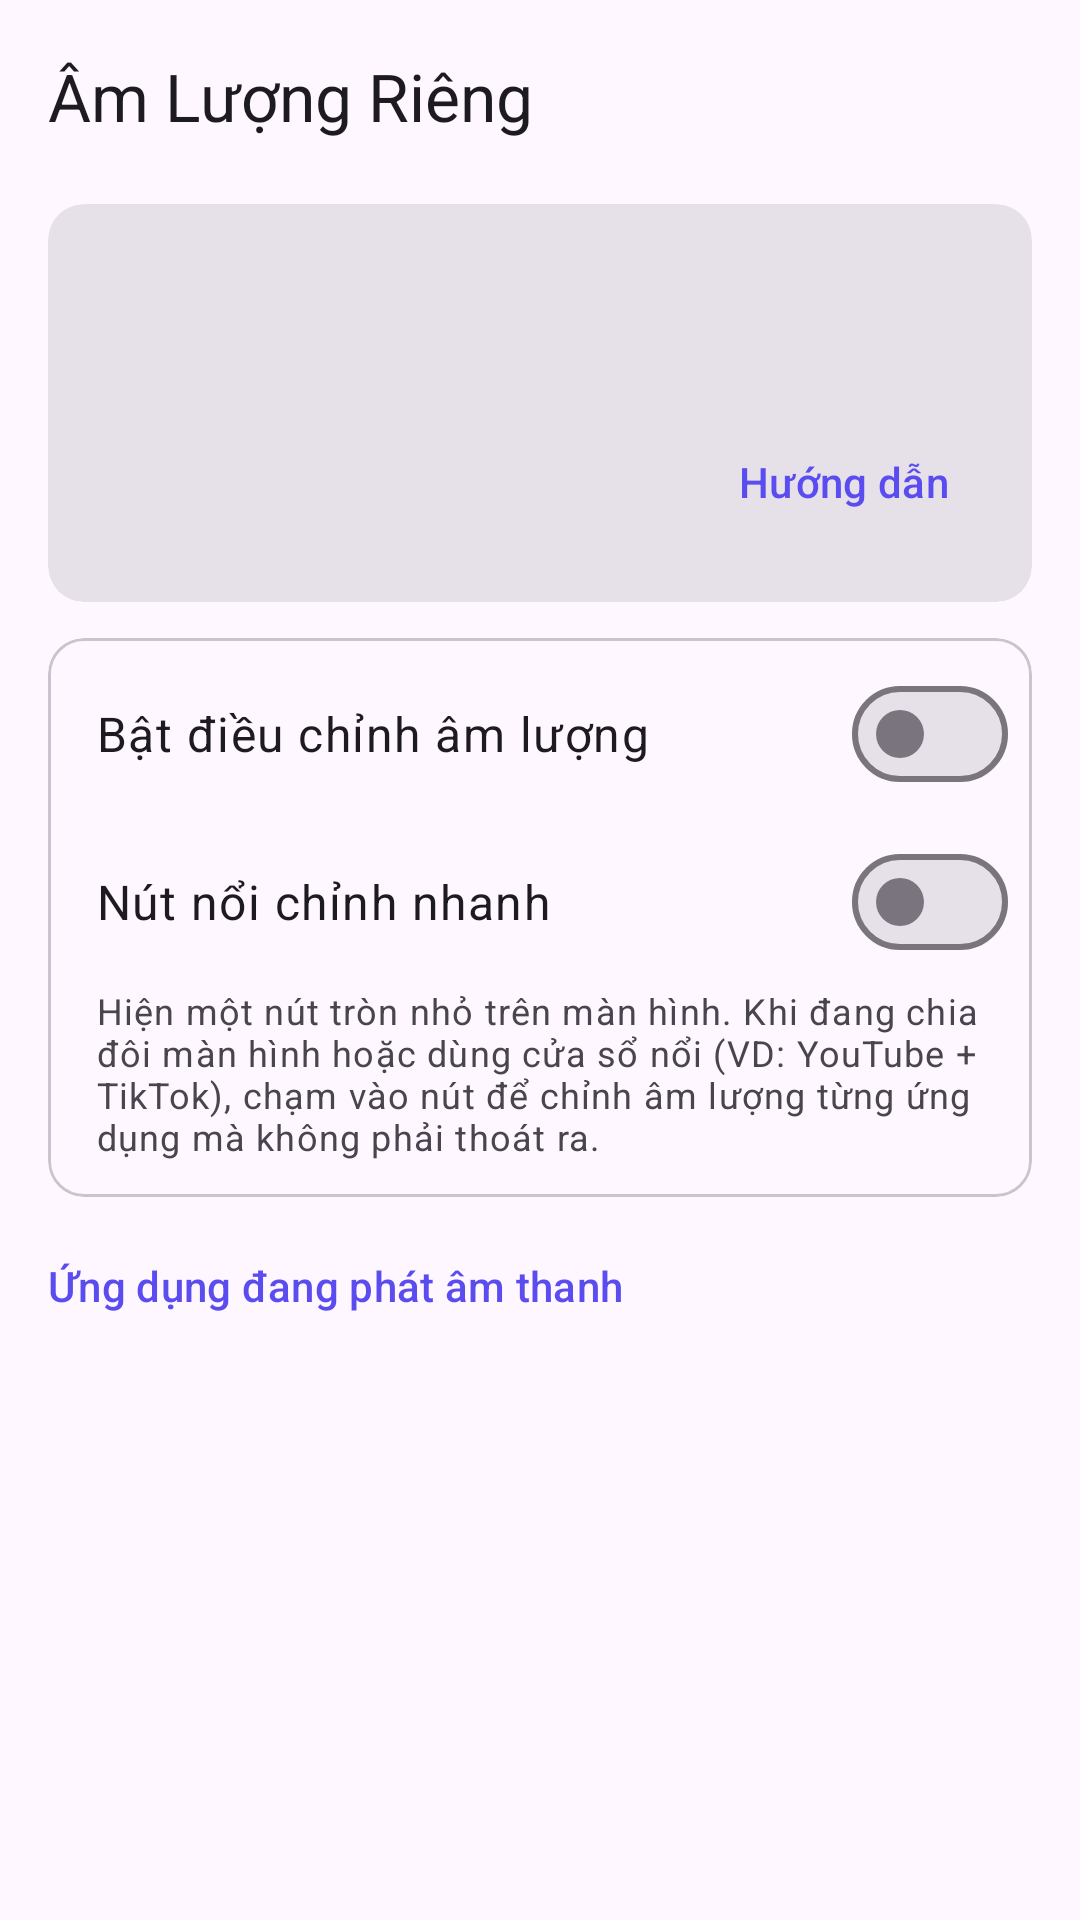

The Android layout XML behind this screen, and the referenced resources:
<!-- AndroidManifest.xml: application theme Theme.VolumeMixer -->
<!-- res/layout/activity_main.xml -->
<?xml version="1.0" encoding="utf-8"?>
<LinearLayout xmlns:android="http://schemas.android.com/apk/res/android"
    xmlns:app="http://schemas.android.com/apk/res-auto"
    android:id="@+id/root"
    android:layout_width="match_parent"
    android:layout_height="match_parent"
    android:background="?android:attr/colorBackground"
    android:orientation="vertical">

    <com.google.android.material.appbar.MaterialToolbar
        android:id="@+id/toolbar"
        android:layout_width="match_parent"
        android:layout_height="?attr/actionBarSize"
        app:title="@string/app_name" />

    <androidx.core.widget.NestedScrollView
        android:layout_width="match_parent"
        android:layout_height="0dp"
        android:layout_weight="1"
        android:fillViewport="true">

        <LinearLayout
            android:layout_width="match_parent"
            android:layout_height="wrap_content"
            android:orientation="vertical"
            android:paddingStart="16dp"
            android:paddingEnd="16dp"
            android:paddingBottom="16dp">

            
            <com.google.android.material.card.MaterialCardView
                android:id="@+id/status_card"
                style="@style/Widget.Material3.CardView.Filled"
                android:layout_width="match_parent"
                android:layout_height="wrap_content"
                android:layout_marginTop="4dp">

                <LinearLayout
                    android:layout_width="match_parent"
                    android:layout_height="wrap_content"
                    android:orientation="vertical"
                    android:padding="16dp">

                    <TextView
                        android:id="@+id/status_title"
                        android:layout_width="match_parent"
                        android:layout_height="wrap_content"
                        android:textAppearance="?attr/textAppearanceTitleMedium"
                        android:textColor="@color/status_text" />

                    <TextView
                        android:id="@+id/status_desc"
                        android:layout_width="match_parent"
                        android:layout_height="wrap_content"
                        android:layout_marginTop="4dp"
                        android:textAppearance="?attr/textAppearanceBodyMedium"
                        android:textColor="@color/status_text" />

                    <LinearLayout
                        android:layout_width="match_parent"
                        android:layout_height="wrap_content"
                        android:layout_marginTop="8dp"
                        android:gravity="end"
                        android:orientation="horizontal">

                        <com.google.android.material.button.MaterialButton
                            android:id="@+id/status_help"
                            style="@style/Widget.Material3.Button.TextButton"
                            android:layout_width="wrap_content"
                            android:layout_height="wrap_content"
                            android:text="@string/action_guide" />

                        <com.google.android.material.button.MaterialButton
                            android:id="@+id/status_action"
                            android:layout_width="wrap_content"
                            android:layout_height="wrap_content"
                            android:layout_marginStart="8dp"
                            android:visibility="gone" />
                    </LinearLayout>
                </LinearLayout>
            </com.google.android.material.card.MaterialCardView>

            
            <com.google.android.material.card.MaterialCardView
                style="@style/Widget.Material3.CardView.Outlined"
                android:layout_width="match_parent"
                android:layout_height="wrap_content"
                android:layout_marginTop="12dp">

                <LinearLayout
                    android:layout_width="match_parent"
                    android:layout_height="wrap_content"
                    android:orientation="vertical"
                    android:paddingStart="16dp"
                    android:paddingTop="4dp"
                    android:paddingEnd="8dp"
                    android:paddingBottom="4dp">

                    <com.google.android.material.materialswitch.MaterialSwitch
                        android:id="@+id/switch_enable"
                        android:layout_width="match_parent"
                        android:layout_height="wrap_content"
                        android:minHeight="56dp"
                        android:text="@string/switch_enable"
                        android:textAppearance="?attr/textAppearanceBodyLarge" />

                    <com.google.android.material.materialswitch.MaterialSwitch
                        android:id="@+id/switch_overlay"
                        android:layout_width="match_parent"
                        android:layout_height="wrap_content"
                        android:minHeight="56dp"
                        android:text="@string/switch_overlay"
                        android:textAppearance="?attr/textAppearanceBodyLarge" />

                    <TextView
                        android:layout_width="match_parent"
                        android:layout_height="wrap_content"
                        android:layout_marginEnd="8dp"
                        android:layout_marginBottom="8dp"
                        android:text="@string/switch_overlay_hint"
                        android:textAppearance="?attr/textAppearanceBodySmall"
                        android:textColor="?android:attr/textColorSecondary" />
                </LinearLayout>
            </com.google.android.material.card.MaterialCardView>

            
            <LinearLayout
                android:layout_width="match_parent"
                android:layout_height="wrap_content"
                android:layout_marginTop="20dp"
                android:gravity="center_vertical"
                android:orientation="horizontal">

                <TextView
                    android:layout_width="0dp"
                    android:layout_height="wrap_content"
                    android:layout_weight="1"
                    android:text="@string/list_title"
                    android:textAppearance="?attr/textAppearanceTitleSmall"
                    android:textColor="?attr/colorPrimary" />

                <com.google.android.material.button.MaterialButton
                    android:id="@+id/btn_reset_all"
                    style="@style/Widget.Material3.Button.TextButton"
                    android:layout_width="wrap_content"
                    android:layout_height="wrap_content"
                    android:text="@string/reset_all"
                    android:visibility="gone" />
            </LinearLayout>

            <TextView
                android:id="@+id/list_empty"
                android:layout_width="match_parent"
                android:layout_height="wrap_content"
                android:layout_marginTop="8dp"
                android:gravity="center"
                android:padding="24dp"
                android:textAppearance="?attr/textAppearanceBodyMedium"
                android:textColor="?android:attr/textColorSecondary" />

            <androidx.recyclerview.widget.RecyclerView
                android:id="@+id/app_list"
                android:layout_width="match_parent"
                android:layout_height="wrap_content"
                android:layout_marginTop="4dp" />
        </LinearLayout>
    </androidx.core.widget.NestedScrollView>

    
    <FrameLayout
        android:id="@+id/ad_container"
        android:layout_width="match_parent"
        android:layout_height="wrap_content"
        android:layout_gravity="center_horizontal" />
</LinearLayout>
<!-- resources referenced by this layout -->
<resources>
  <color name="status_text">#1C1B1F</color>
  <string name="action_guide">Hướng dẫn</string>
  <string name="app_name">Âm Lượng Riêng</string>
  <string name="list_title">Ứng dụng đang phát âm thanh</string>
  <string name="reset_all">Đặt lại tất cả</string>
  <string name="switch_enable">Bật điều chỉnh âm lượng</string>
  <string name="switch_overlay">Nút nổi chỉnh nhanh</string>
  <string name="switch_overlay_hint">Hiện một nút tròn nhỏ trên màn hình. Khi đang chia đôi màn hình hoặc dùng cửa sổ nổi (VD: YouTube + TikTok), chạm vào nút để chỉnh âm lượng từng ứng dụng mà không phải thoát ra.</string>
  <style name="Theme.VolumeMixer" parent="Theme.Material3.DayNight.NoActionBar">
          <item name="colorPrimary">@color/brand</item>
          <item name="colorOnPrimary">@android:color/white</item>
          <item name="colorSecondary">@color/brand_accent</item>
          <item name="colorOnSecondary">@android:color/white</item>
      </style>
  <color name="brand">#5B4CF0</color>
  <color name="brand_accent">#00B8A9</color>
</resources>
